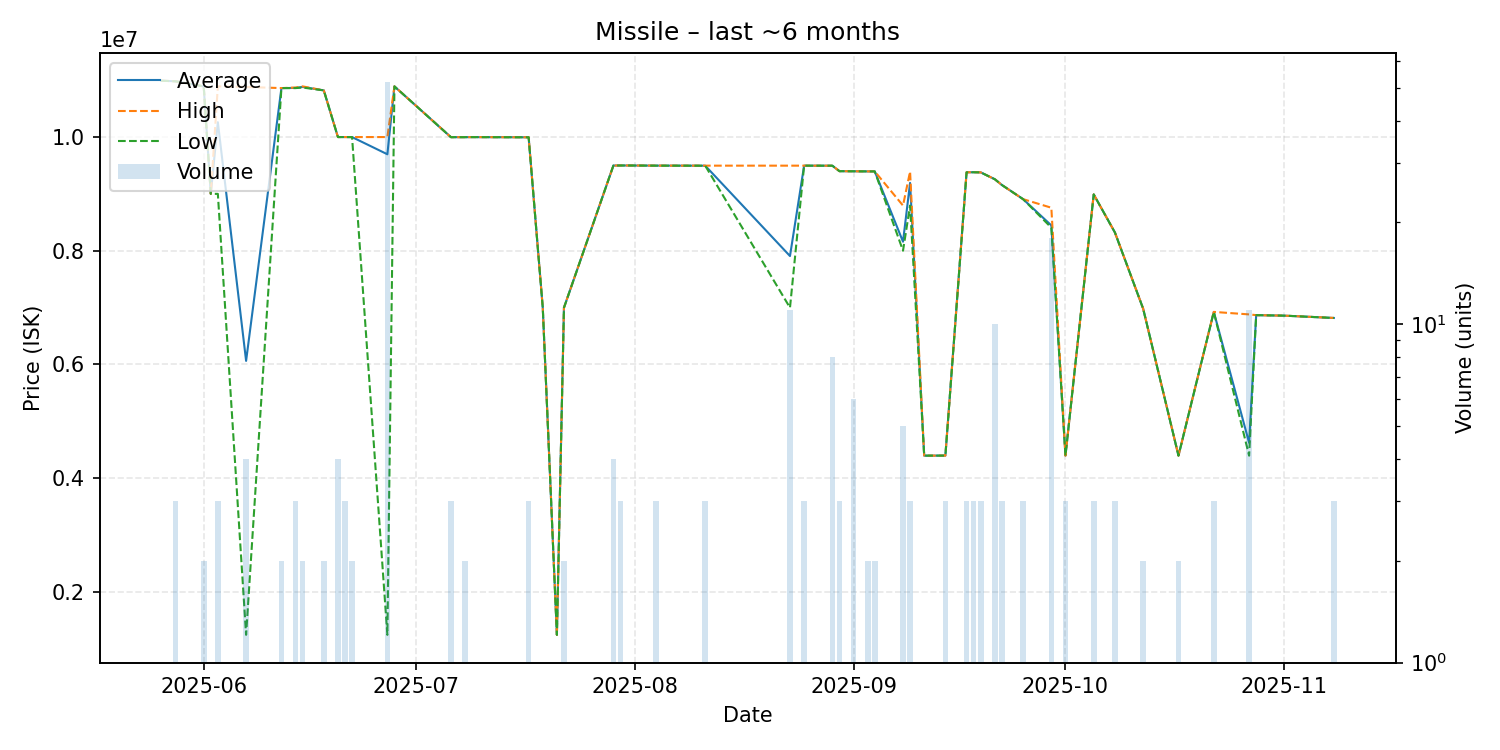

The table this chart was drawn from, first rows:
date, average, highest, lowest, order_count, volume
2025-05-26, 10990000, 10990000, 10990000, 1, 1
2025-05-28, 10980000, 10980000, 10980000, 2, 3
2025-06-01, 10890000, 10890000, 10890000, 2, 2
2025-06-02, 9000000, 9000000, 9000000, 1, 1
2025-06-03, 10260000, 10890000, 9000000, 2, 3
2025-06-07, 6062500, 10880000, 1245000, 2, 4
2025-06-12, 10860000, 10860000, 10860000, 1, 2
2025-06-14, 10863333, 10870000, 10860000, 2, 3
2025-06-15, 10880000, 10890000, 10870000, 2, 2
2025-06-18, 10820000, 10820000, 10820000, 2, 2
2025-06-20, 9999000, 9999000, 9999000, 3, 4
2025-06-21, 9999000, 9999000, 9999000, 1, 3
2025-06-22, 9998500, 9999000, 9998000, 2, 2
2025-06-27, 9696365, 9999000, 1244000, 6, 52
2025-06-28, 10890000, 10890000, 10890000, 1, 1
2025-07-06, 9997000, 9997000, 9997000, 1, 3
2025-07-08, 9997000, 9997000, 9997000, 1, 2
2025-07-09, 9998000, 9998000, 9998000, 1, 1
2025-07-17, 9995000, 9995000, 9995000, 2, 3
2025-07-19, 6998000, 6998000, 6998000, 1, 1
2025-07-21, 1244000, 1244000, 1244000, 1, 1
2025-07-22, 6998000, 6998000, 6998000, 1, 2
2025-07-29, 9498000, 9498000, 9498000, 3, 4
2025-07-30, 9499000, 9499000, 9499000, 1, 3
2025-07-31, 9499000, 9499000, 9499000, 1, 1
2025-08-04, 9496667, 9497000, 9496000, 2, 3
2025-08-11, 9495333, 9496000, 9495000, 2, 3
2025-08-23, 7906364, 9496000, 6998000, 3, 11
2025-08-25, 9496000, 9496000, 9496000, 2, 3
2025-08-29, 9495000, 9495000, 9495000, 1, 8
2025-08-30, 9399000, 9399000, 9399000, 1, 3
2025-09-01, 9397000, 9397000, 9397000, 2, 6
2025-09-03, 9395000, 9395000, 9395000, 1, 2
2025-09-04, 9395000, 9395000, 9395000, 1, 2
2025-09-08, 8158400, 8794000, 7999500, 3, 5
2025-09-09, 9193333, 9393000, 8794000, 2, 3
2025-09-11, 4396000, 4396000, 4396000, 1, 1
2025-09-14, 4397000, 4397000, 4397000, 1, 3
2025-09-17, 9379000, 9379500, 9378500, 3, 3
2025-09-18, 9380000, 9380000, 9380000, 1, 3
2025-09-19, 9378000, 9378000, 9378000, 1, 3
2025-09-21, 9257000, 9257000, 9257000, 1, 10
2025-09-22, 9156000, 9156000, 9156000, 1, 3
2025-09-25, 8907000, 8907000, 8907000, 1, 3
2025-09-29, 8445278, 8756000, 8406000, 4, 18
2025-10-01, 4396000, 4396000, 4396000, 1, 3
2025-10-05, 8990000, 8990000, 8990000, 1, 3
2025-10-08, 8321000, 8321000, 8321000, 1, 3
2025-10-12, 6980000, 6980000, 6980000, 1, 2
2025-10-17, 4396000, 4396000, 4396000, 1, 2
2025-10-22, 6924000, 6924000, 6924000, 1, 3
2025-10-27, 4621818, 6880000, 4396000, 2, 11
2025-10-28, 6867000, 6867000, 6867000, 1, 1
2025-11-01, 6858000, 6858000, 6858000, 1, 1
2025-11-08, 6817333, 6818000, 6817000, 2, 3
